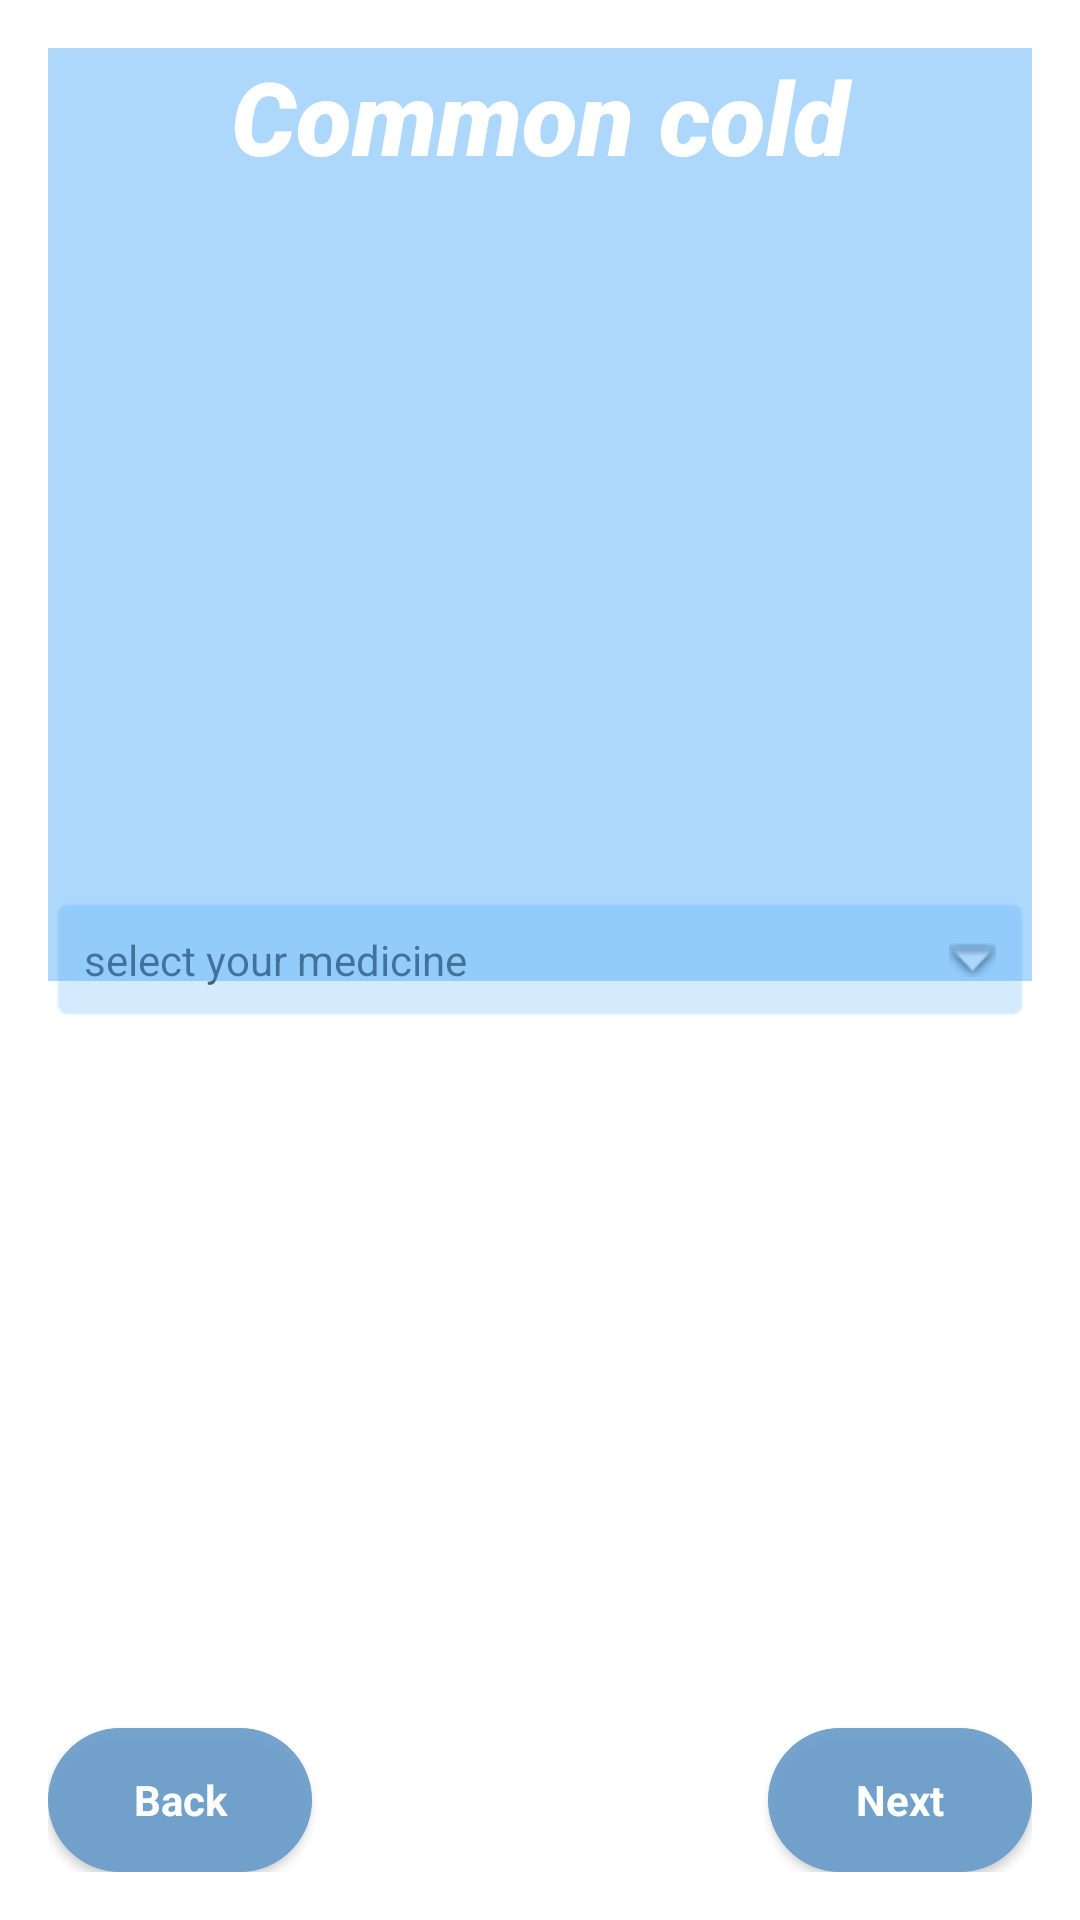

Android layout source for this screen:
<!-- AndroidManifest.xml: application theme Theme.CarEshipApp -->
<!-- res/layout/commoncold.xml -->
<?xml version="1.0" encoding="utf-8"?>
<RelativeLayout xmlns:android="http://schemas.android.com/apk/res/android"
    xmlns:app="http://schemas.android.com/apk/res-auto"
    xmlns:tools="http://schemas.android.com/tools"
    android:layout_width="match_parent"
    android:layout_height="match_parent"
    android:orientation="vertical"
    android:padding="16dp"
    tools:context=".customer_gui.CommonCold">

    <TextView
        android:id="@+id/medicine_order"
        android:layout_width="match_parent"
        android:layout_height="wrap_content"
        android:layout_centerInParent="true"
        android:background="@android:drawable/editbox_background"
        android:backgroundTint="#312196F3"
        android:drawablePadding="16dp"
        android:hint="@string/select_your_medicine"
        android:padding="12dp"
        android:textColor="#FFFFFF"
        app:drawableEndCompat="@android:drawable/arrow_down_float" />

    <TextView
        android:id="@+id/textView"
        android:layout_width="376dp"
        android:layout_height="311dp"
        android:background="@color/blue"
        android:fontFamily="sans-serif-black"
        android:lineSpacingExtra="24sp"
        android:text="Common cold"
        android:textAlignment="center"
        android:textAppearance="@style/TextAppearance.AppCompat.Large"
        android:textColor="#FFFFFF"
        android:textSize="34sp"
        android:textStyle="italic" />

    <ImageView
        android:id="@+id/imageView5"
        android:layout_width="wrap_content"
        android:layout_height="331dp"
        app:srcCompat="@null" />

    <Button
        android:layout_width="wrap_content"
        android:layout_height="wrap_content"
        android:layout_alignParentRight="true"
        android:layout_alignParentBottom="true"
        android:background="@drawable/button"
        android:text="Next"
        android:textAppearance="@style/TextAppearance.AppCompat.Body1"
        android:textColor="#FFFFFF"
        android:textStyle="bold"
        tools:ignore="SpeakableTextPresentCheck,SpeakableTextPresentCheck" />

    <Button
        android:layout_width="wrap_content"
        android:layout_height="wrap_content"
        android:layout_alignParentRight="false"
        android:layout_alignParentBottom="true"
        android:background="@drawable/button"
        android:text="Back"
        android:textAppearance="@style/TextAppearance.AppCompat.Body1"
        android:textColor="#FFFFFF"
        android:textStyle="bold"
        tools:ignore="SpeakableTextPresentCheck,SpeakableTextPresentCheck" />


</RelativeLayout>
<!-- resources referenced by this layout -->
<resources>
  <color name="blue">#5E2196F3</color>
  <!-- drawable button (drawable) -->
  <?xml version="1.0" encoding="utf-8" ?>
  <selector xmlns:android="http://schemas.android.com/apk/res/android">
      <item android:state_pressed="false" >
          <shape>
              <solid
                  android:color="#EB6A9ECA" />
              <stroke
                  android:width="1px"
                  android:color="#EB6A9ECA" />
              <corners android:radius="30dp" />
          </shape>
      </item>
      <item android:state_pressed="true" >
          <shape>
              <solid
                  android:color="#EB6A9ECA" />
              <stroke
                  android:width="1px"
                  android:color="#EB6A9ECA" />
              <corners android:radius="30dp" />
          </shape>
      </item>
  </selector>
  <string name="select_your_medicine">select your medicine</string>
  <style name="Theme.CarEshipApp" parent="Theme.MaterialComponents.DayNight.NoActionBar">
          
          <item name="colorPrimary">@color/sky_blue</item>
          <item name="colorPrimaryVariant">@color/careship_palette_popstar</item>
          <item name="colorOnPrimary">@color/white</item>
          
          <item name="colorSecondary">@color/dark_blue</item>
          <item name="colorSecondaryVariant">@color/heather</item>
          <item name="colorOnSecondary">@color/white</item>
          
          <item name="android:statusBarColor" tools:targetApi="l">?attr/colorPrimaryVariant</item>
          
  
      </style>
  <color name="sky_blue"> #EB6A9ECA</color>
  <color name="careship_palette_popstar">   #C63B5E</color>
  <color name="white">#FFFFFFFF</color>
  <color name="dark_blue"> #7E3F51B5</color>
  <color name="heather">  #736698</color>
</resources>
